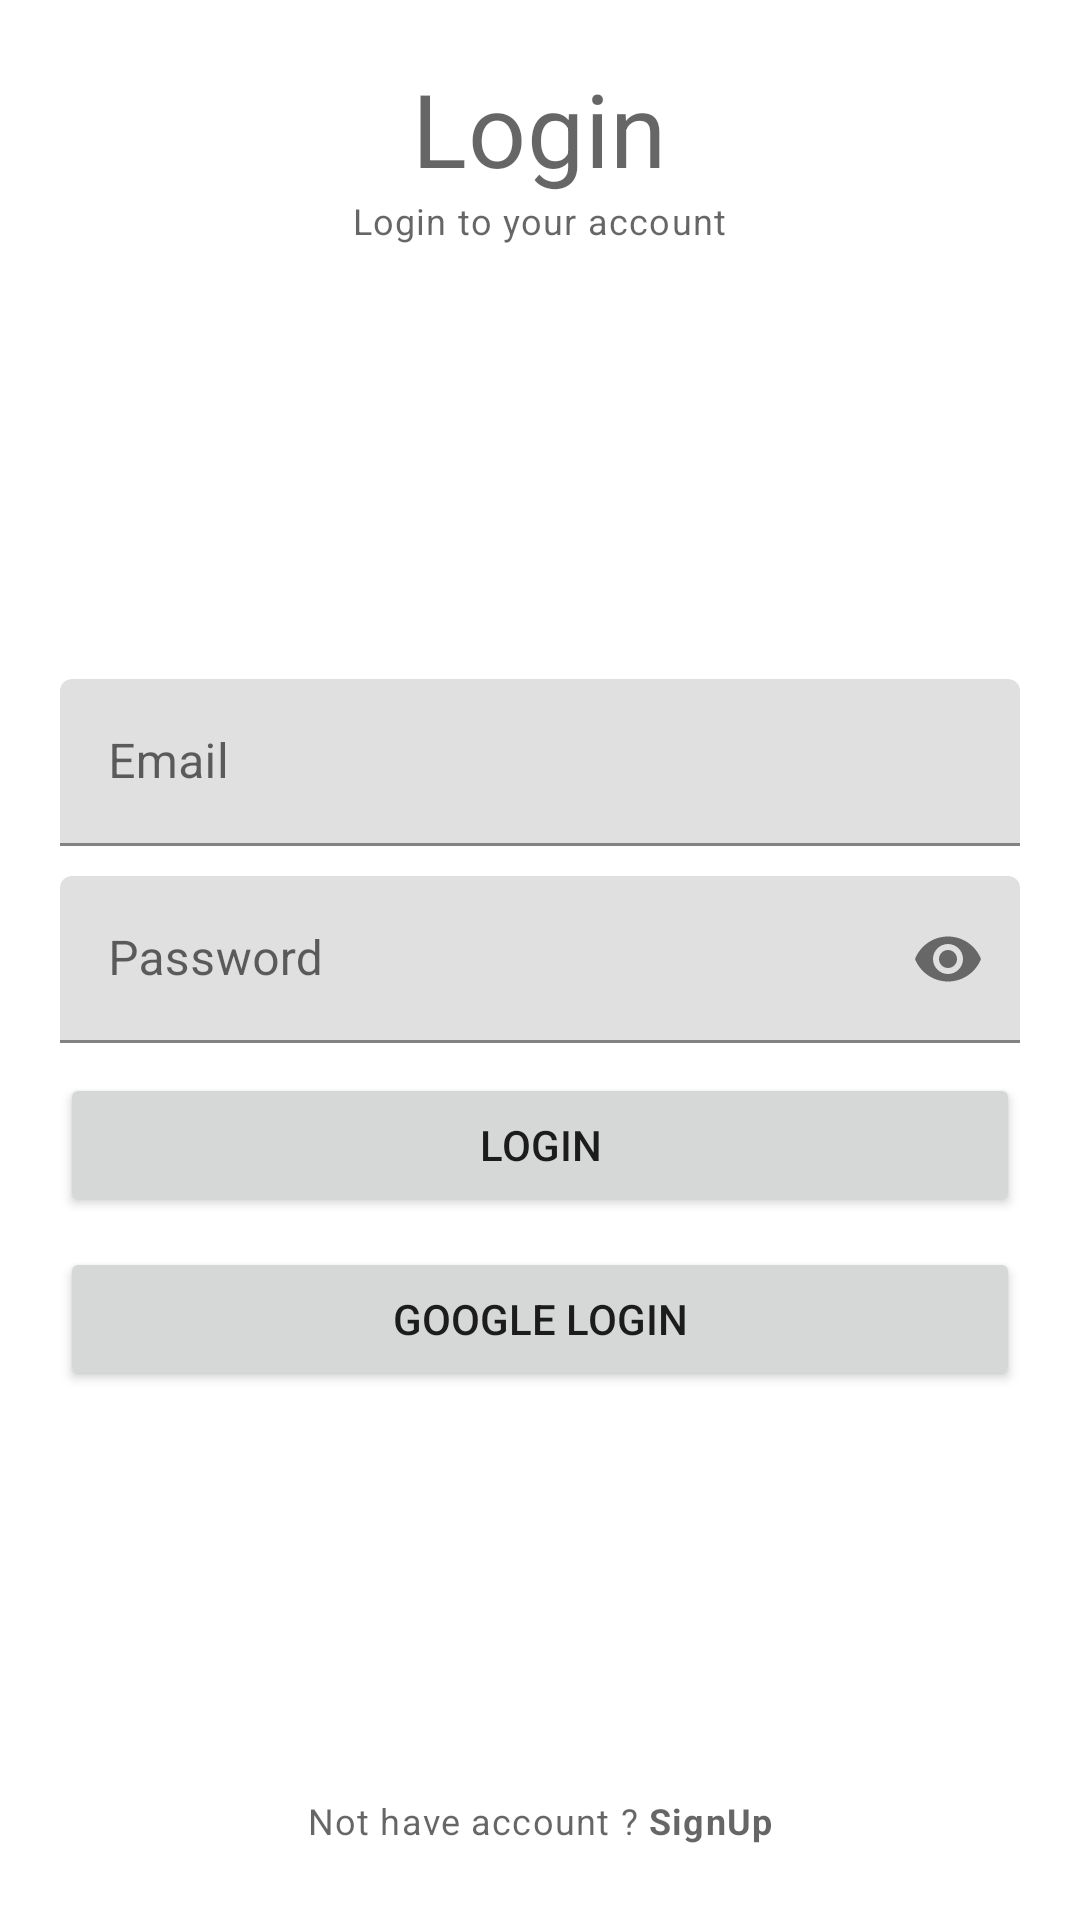

Reconstruct the res/layout file that produces this screen, plus the resources it refers to.
<!-- AndroidManifest.xml: application theme Theme.PersonalFianceCompanion -->
<!-- res/layout/activity_login.xml -->
<?xml version="1.0" encoding="utf-8"?>
<RelativeLayout xmlns:android="http://schemas.android.com/apk/res/android"
    xmlns:app="http://schemas.android.com/apk/res-auto"
    xmlns:tools="http://schemas.android.com/tools"
    android:layout_width="match_parent"
    android:layout_height="match_parent"
    android:padding="20dp"
    tools:context=".LoginActivity">

    <TextView
        android:id="@+id/titleLabelTv"
        android:layout_width="wrap_content"
        android:layout_height="wrap_content"
        android:layout_centerHorizontal="true"
        android:text="Login"
        style="@style/TextAppearance.MaterialComponents.Headline4" />

    <TextView
        android:layout_width="wrap_content"
        android:layout_height="wrap_content"
        android:layout_centerHorizontal="true"
        android:text="Login to your account"
        android:layout_below="@id/titleLabelTv"
        style="@style/TextAppearance.MaterialComponents.Caption" />

    <com.google.android.material.textfield.TextInputLayout
        android:id="@+id/emailTil"
        android:layout_above="@id/passwordTil"
        android:layout_marginBottom="10dp"
        android:layout_width="match_parent"
        android:layout_height="wrap_content">

        <EditText
            android:id="@+id/emailEt"
            android:layout_width="match_parent"
            android:layout_height="wrap_content"
            android:hint="Email"
            android:inputType="textEmailAddress" />


    </com.google.android.material.textfield.TextInputLayout>


    <com.google.android.material.textfield.TextInputLayout
        android:id="@+id/passwordTil"
        app:passwordToggleEnabled="true"
        android:layout_width="match_parent"
        android:layout_height="wrap_content"
        android:layout_centerInParent="true">

        <EditText
            android:id="@+id/passwordEt"
            android:layout_width="match_parent"
            android:layout_height="wrap_content"
            android:inputType="textPassword"
            android:hint="Password" />

    </com.google.android.material.textfield.TextInputLayout>

    <Button
        android:id="@+id/loginBtn"
        android:layout_width="match_parent"
        android:layout_height="wrap_content"
        android:text="Login"
        android:layout_below="@id/passwordTil"
        android:layout_marginTop="10dp" />

    <Button
        android:id="@+id/loginWithGoogle"
        android:layout_width="match_parent"
        android:layout_height="wrap_content"
        android:text="Google login"
        android:layout_below="@id/loginBtn"
        android:layout_marginTop="10dp" />

    <TextView
        android:id="@+id/notAccountTv"
        android:layout_width="wrap_content"
        android:layout_height="wrap_content"
        android:text="@string/no_account"
        android:layout_alignParentBottom="true"
        android:layout_centerHorizontal="true"
        android:padding="5dp"
        style="@style/TextAppearance.MaterialComponents.Caption" />

</RelativeLayout>
<!-- resources referenced by this layout -->
<resources>
  <string name="no_account">Not have account ? <b>SignUp</b></string>
  <style name="Theme.PersonalFianceCompanion" parent="Theme.MaterialComponents.DayNight.DarkActionBar">
          
          <item name="colorPrimary">@color/purple_500</item>
          <item name="colorPrimaryVariant">@color/purple_700</item>
          <item name="colorOnPrimary">@color/white</item>
          
          <item name="colorSecondary">@color/teal_200</item>
          <item name="colorSecondaryVariant">@color/teal_700</item>
          <item name="colorOnSecondary">@color/black</item>
          
          <item name="android:statusBarColor" tools:targetApi="l">?attr/colorPrimaryVariant</item>
          
      </style>
  <!-- not gathered from this repository: default colours our renderer supplied (Android Studio template values) -->
  <color name="purple_500">#FF6200EE</color>
  <color name="purple_700">#FF3700B3</color>
  <color name="teal_200">#FF03DAC5</color>
  <color name="teal_700">#FF018786</color>
  <color name="black">#FF000000</color>
  <color name="white">#FFFFFFFF</color>
</resources>
